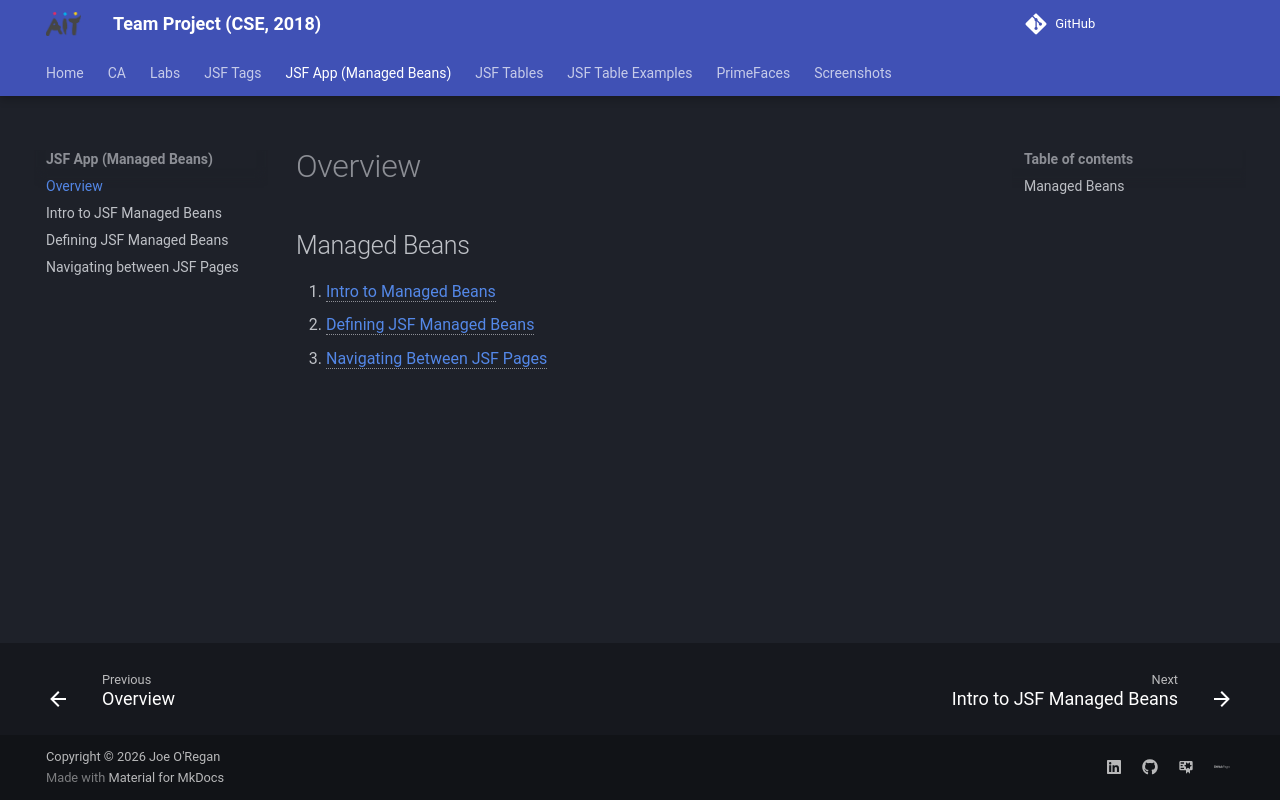

repository: joeaoregan/AIT-CSE-TeamProject · page: jsf/app/index.html · generator: mkdocs

## Managed Beans

1. [Intro to Managed Beans](intro-to-managed-beans/index.md)
2. [Defining JSF Managed Beans](defining-jsf-managed-beans/index.md)
3. [Navigating Between JSF Pages](navigating-between-jsf-pages/index.md)
